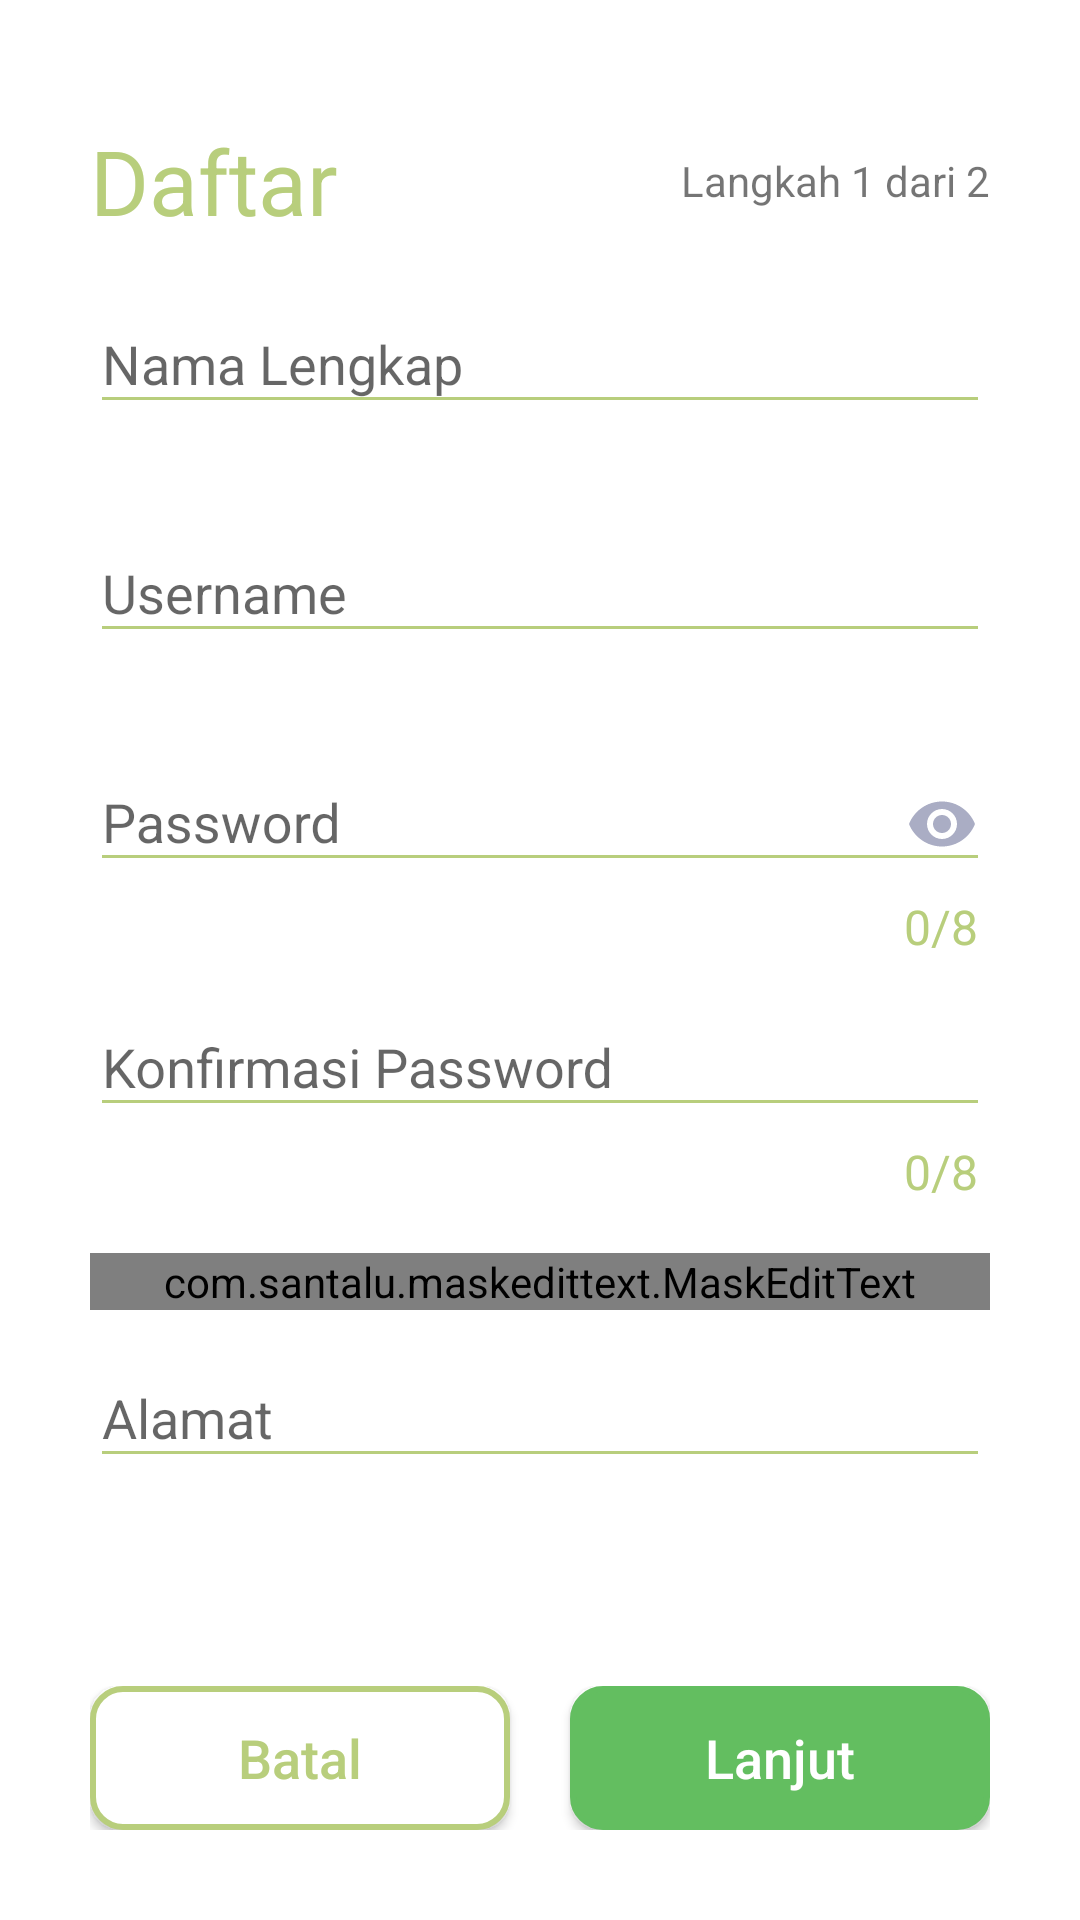

Here is an Android app screen rendered from its layout file. Give the layout XML and the strings, colors and styles it references.
<!-- AndroidManifest.xml: application theme AppTheme -->
<!-- res/layout/backupsignup.xml -->
<?xml version="1.0" encoding="utf-8"?>
<RelativeLayout xmlns:android="http://schemas.android.com/apk/res/android"
    xmlns:app="http://schemas.android.com/apk/res-auto"
    xmlns:tools="http://schemas.android.com/tools"
    android:layout_width="match_parent"
    android:layout_height="match_parent"
    android:background="@color/white"
    tools:context=".SignUp.SignUp">

    <LinearLayout
        android:layout_width="match_parent"
        android:layout_height="match_parent"
        android:layout_centerInParent="true"
        android:orientation="vertical">


        <RelativeLayout
            android:layout_width="match_parent"
            android:layout_marginLeft="30dp"
            android:layout_marginTop="40dp"
            android:layout_marginRight="30dp"
            android:layout_height="wrap_content">

            <TextView
                android:layout_width="wrap_content"
                android:layout_height="wrap_content"
                android:text="Daftar"
                android:textColor="@color/mainColor"
                android:textSize="30dp" />

            <TextView
                android:layout_width="wrap_content"
                android:layout_height="wrap_content"
                android:text="Langkah 1 dari 2"
                android:layout_centerVertical="true"
                android:layout_alignParentRight="true"
                />
        </RelativeLayout>



        <LinearLayout
            android:layout_width="match_parent"
            android:layout_height="wrap_content"
            android:orientation="vertical">

            <com.google.android.material.textfield.TextInputLayout
                android:layout_width="match_parent"
                android:layout_height="wrap_content"
                android:layout_marginTop="5dp"
                android:backgroundTint="@color/mainColor"
                app:counterOverflowTextAppearance="@style/CounterOverFlow"
                app:counterTextAppearance="@style/CounterText"
                app:errorEnabled="true"
                app:hintTextAppearance="@style/HintText">

                <EditText
                    android:id="@+id/up_et_nama_lengkap"
                    android:layout_width="match_parent"
                    android:layout_height="wrap_content"
                    android:layout_marginLeft="30dp"
                    android:layout_marginRight="30dp"
                    android:backgroundTint="@color/mainColor"
                    android:hint="Nama Lengkap" />

            </com.google.android.material.textfield.TextInputLayout>

            <com.google.android.material.textfield.TextInputLayout
                android:layout_width="match_parent"
                android:layout_height="wrap_content"
                android:backgroundTint="@color/mainColor"
                app:counterOverflowTextAppearance="@style/CounterOverFlow"
                app:counterTextAppearance="@style/CounterText"
                app:errorEnabled="true"
                app:hintTextAppearance="@style/HintText">

                <EditText
                    android:id="@+id/up_et_username"
                    android:layout_width="match_parent"
                    android:layout_height="wrap_content"
                    android:layout_marginLeft="30dp"
                    android:layout_marginRight="30dp"
                    android:backgroundTint="@color/mainColor"
                    android:hint="Username" />

            </com.google.android.material.textfield.TextInputLayout>

            <com.google.android.material.textfield.TextInputLayout
                android:id="@+id/up_input_password"
                android:layout_width="match_parent"
                android:layout_height="wrap_content"
                android:layout_marginLeft="30dp"
                android:layout_marginRight="30dp"
                android:backgroundTint="@color/mainColor"
                app:counterEnabled="true"
                app:counterMaxLength="8"
                app:counterOverflowTextAppearance="@style/CounterOverFlow"
                app:counterTextAppearance="@style/CounterText"
                app:errorEnabled="true"
                app:hintTextAppearance="@style/HintText">

                <EditText
                    android:id="@+id/up_et_password"
                    android:layout_width="match_parent"
                    android:layout_height="wrap_content"
                    android:backgroundTint="@color/mainColor"
                    android:drawableRight="@drawable/ic_visibility_black_24dp"
                    android:hint="Password"
                    android:inputType="textPassword" />

            </com.google.android.material.textfield.TextInputLayout>

            <com.google.android.material.textfield.TextInputLayout
                android:layout_width="match_parent"
                android:layout_height="wrap_content"
                android:layout_marginLeft="30dp"
                android:layout_marginRight="30dp"
                android:backgroundTint="@color/mainColor"
                app:counterEnabled="true"
                app:counterMaxLength="8"
                app:counterOverflowTextAppearance="@style/CounterOverFlow"
                app:counterTextAppearance="@style/CounterText"
                app:errorEnabled="true"
                app:hintTextAppearance="@style/HintText">

                <EditText
                    android:id="@+id/up_et_password_con"
                    android:layout_width="match_parent"
                    android:layout_height="wrap_content"
                    android:backgroundTint="@color/mainColor"
                    android:hint="Konfirmasi Password"
                    android:inputType="textPassword"
                    app:counterEnabled="true"
                    app:counterMaxLength="8" />

            </com.google.android.material.textfield.TextInputLayout>

            <com.google.android.material.textfield.TextInputLayout
                android:layout_width="match_parent"
                android:layout_height="wrap_content"
                android:backgroundTint="@color/mainColor"
                app:counterOverflowTextAppearance="@style/CounterOverFlow"
                app:counterTextAppearance="@style/CounterText"
                app:errorEnabled="true"
                app:hintTextAppearance="@style/HintText">

                <com.santalu.maskedittext.MaskEditText
                    android:id="@+id/up_et_phone"
                    android:hint="Phone number"
                    android:inputType="phone"
                    android:layout_marginRight="30dp"
                    android:layout_marginLeft="30dp"
                    app:met_mask="(+62) ###############"
                    android:layout_height="wrap_content"
                    android:layout_width="match_parent" />

            </com.google.android.material.textfield.TextInputLayout>

            <com.google.android.material.textfield.TextInputLayout
                android:layout_width="match_parent"
                android:layout_height="wrap_content"
                android:backgroundTint="@color/mainColor"
                app:counterOverflowTextAppearance="@style/CounterOverFlow"
                app:counterTextAppearance="@style/CounterText"
                app:errorEnabled="true"
                app:hintTextAppearance="@style/HintText">

                <EditText
                    android:id="@+id/up_et_alamat"
                    android:layout_width="match_parent"
                    android:layout_height="wrap_content"
                    android:layout_marginLeft="30dp"
                    android:layout_marginRight="30dp"
                    android:backgroundTint="@color/mainColor"
                    android:hint="Alamat" />

            </com.google.android.material.textfield.TextInputLayout>

        </LinearLayout>






        <RelativeLayout
            android:layout_width="match_parent"
            android:layout_height="match_parent">
            <LinearLayout
                android:layout_width="match_parent"
                android:layout_height="wrap_content"
                android:layout_marginLeft="30dp"
                android:layout_marginTop="10dp"
                android:layout_alignParentBottom="true"
                android:layout_marginRight="30dp"
                android:layout_marginBottom="30dp"
                android:weightSum="4">

                <Button
                    android:id="@+id/signup_bt_login"
                    android:layout_width="119dp"
                    android:layout_height="wrap_content"
                    android:layout_alignParentLeft="true"
                    android:layout_marginRight="10dp"
                    android:layout_weight="2"
                    android:background="@drawable/activity_sign_up_button_login"
                    android:text="Batal"
                    android:textAllCaps="false"
                    android:textColor="@color/mainColor"
                    android:textSize="18dp" />


                <Button
                    android:id="@+id/signup_bt_signup"
                    android:layout_width="119dp"
                    android:layout_height="wrap_content"
                    android:layout_alignParentRight="true"
                    android:layout_marginLeft="10dp"
                    android:layout_weight="2"
                    android:background="@drawable/activity_sign_up_button_signup"
                    android:text="Lanjut"
                    android:textAllCaps="false"
                    android:textColor="@color/white"
                    android:textSize="18dp" />
            </LinearLayout>
        </RelativeLayout>
    </LinearLayout>


</RelativeLayout>
<!-- resources referenced by this layout -->
<resources>
  <color name="mainColor">#B8CE7C</color>
  <color name="white">#fff</color>
  <!-- drawable activity_sign_up_button_login (drawable) -->
  <?xml version="1.0" encoding="UTF-8"?>
  <shape xmlns:android="http://schemas.android.com/apk/res/android">
      <solid android:color="#FFFFFF"/>
      <stroke android:width="2dp" android:color="@color/mainColor" />
      <corners android:radius="10dp"/>
  
  </shape>
  <!-- drawable activity_sign_up_button_signup (drawable) -->
  <?xml version="1.0" encoding="UTF-8"?>
  <shape xmlns:android="http://schemas.android.com/apk/res/android">
      <solid android:color="@color/thirdColor"/>
      <stroke android:width="2dp" android:color="@color/thirdColor" />
      <corners android:radius="10dp"/>
  
  </shape>
  <!-- drawable ic_visibility_black_24dp (drawable) -->
  <vector xmlns:android="http://schemas.android.com/apk/res/android"
          android:width="24dp"
          android:height="24dp"
          android:viewportWidth="24.0"
          android:viewportHeight="24.0">
      <path
          android:fillColor="@color/placeholder_grey"
          android:pathData="M12,4.5C7,4.5 2.73,7.61 1,12c1.73,4.39 6,7.5 11,7.5s9.27,-3.11 11,-7.5c-1.73,-4.39 -6,-7.5 -11,-7.5zM12,17c-2.76,0 -5,-2.24 -5,-5s2.24,-5 5,-5 5,2.24 5,5 -2.24,5 -5,5zM12,9c-1.66,0 -3,1.34 -3,3s1.34,3 3,3 3,-1.34 3,-3 -1.34,-3 -3,-3z"/>
  </vector>
  <style name="CounterOverFlow" parent="TextAppearance.Design.Counter.Overflow">
          <item name="android:textSize">16sp</item>
          <item name="android:textColor">@color/mainColor</item>
      </style>
  <style name="CounterText" parent="TextAppearance.Design.Counter">
          <item name="android:textSize">16sp</item>
          <item name="android:textColor">@color/mainColor</item>
      </style>
  <style name="HintText" parent="TextAppearance.Design.Hint">
          <item name="android:textSize">16sp</item>
          <item name="android:textColor">@color/mainColor</item>
      </style>
  <style name="AppTheme" parent="Theme.AppCompat.Light.DarkActionBar">
          
          <item name="colorPrimary">@color/mainColor</item>
          <item name="colorPrimaryDark">@color/colorPrimaryDark</item>
          <item name="colorAccent">@color/colorAccent</item>
          <item name="colorControlNormal">@color/mainColor</item>
          <item name="colorControlActivated">@color/mainColor</item>
          <item name="colorControlHighlight">@color/mainColor</item>
      </style>
  <color name="thirdColor">#63BE60</color>
  <color name="placeholder_grey">#AAADC4</color>
  <color name="colorPrimaryDark">#00574B</color>
  <color name="colorAccent">#D81B60</color>
</resources>
